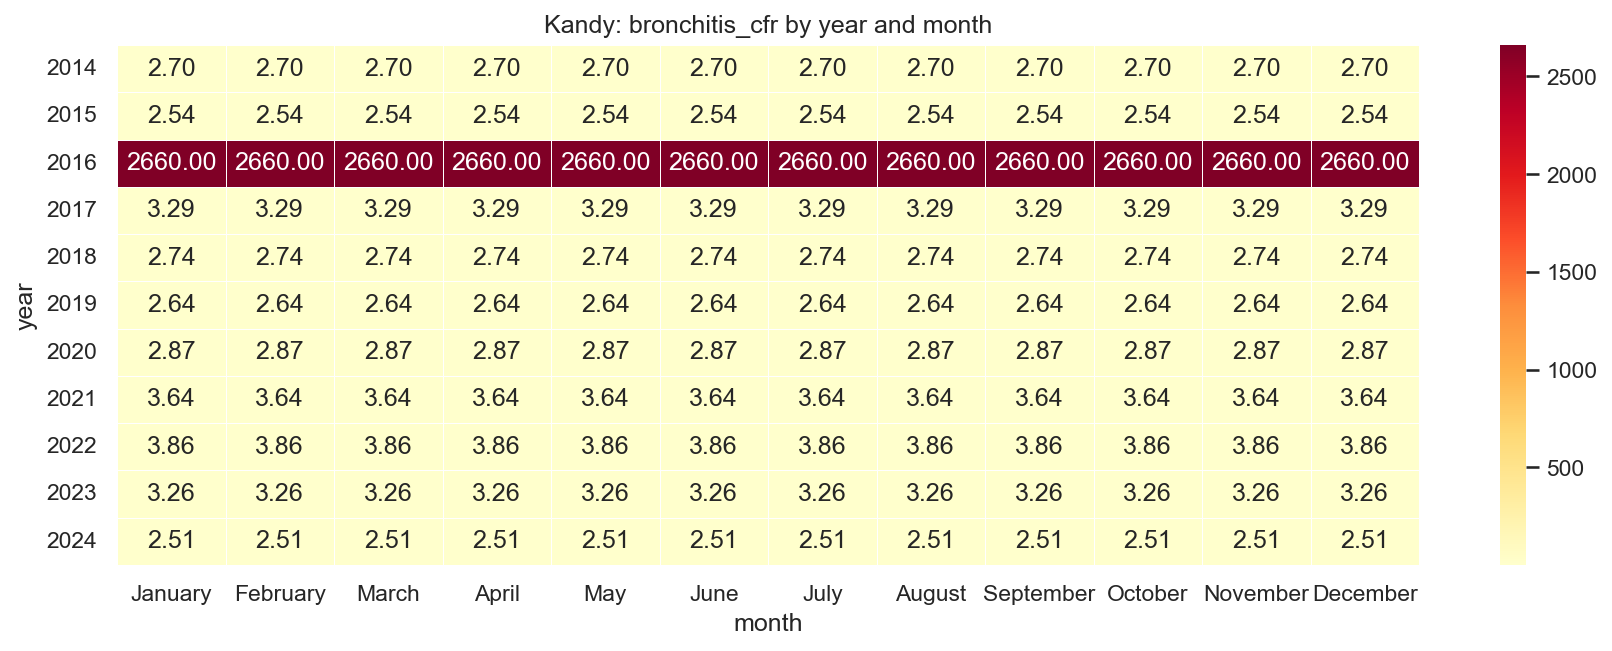

The file beside this chart, header and first rows:
year, January, February, March, April, May, June, July, August, September, October, November, December
2014, 2.7, 2.7, 2.7, 2.7, 2.7, 2.7, 2.7, 2.7, 2.7, 2.7, 2.7, 2.7
2015, 2.54, 2.54, 2.54, 2.54, 2.54, 2.54, 2.54, 2.54, 2.54, 2.54, 2.54, 2.54
2016, 2660, 2660, 2660, 2660, 2660, 2660, 2660, 2660, 2660, 2660, 2660, 2660
2017, 3.29, 3.29, 3.29, 3.29, 3.29, 3.29, 3.29, 3.29, 3.29, 3.29, 3.29, 3.29
2018, 2.74, 2.74, 2.74, 2.74, 2.74, 2.74, 2.74, 2.74, 2.74, 2.74, 2.74, 2.74
2019, 2.64, 2.64, 2.64, 2.64, 2.64, 2.64, 2.64, 2.64, 2.64, 2.64, 2.64, 2.64
2020, 2.87, 2.87, 2.87, 2.87, 2.87, 2.87, 2.87, 2.87, 2.87, 2.87, 2.87, 2.87
2021, 3.64, 3.64, 3.64, 3.64, 3.64, 3.64, 3.64, 3.64, 3.64, 3.64, 3.64, 3.64
2022, 3.86, 3.86, 3.86, 3.86, 3.86, 3.86, 3.86, 3.86, 3.86, 3.86, 3.86, 3.86
2023, 3.26, 3.26, 3.26, 3.26, 3.26, 3.26, 3.26, 3.26, 3.26, 3.26, 3.26, 3.26
2024, 2.51, 2.51, 2.51, 2.51, 2.51, 2.51, 2.51, 2.51, 2.51, 2.51, 2.51, 2.51
